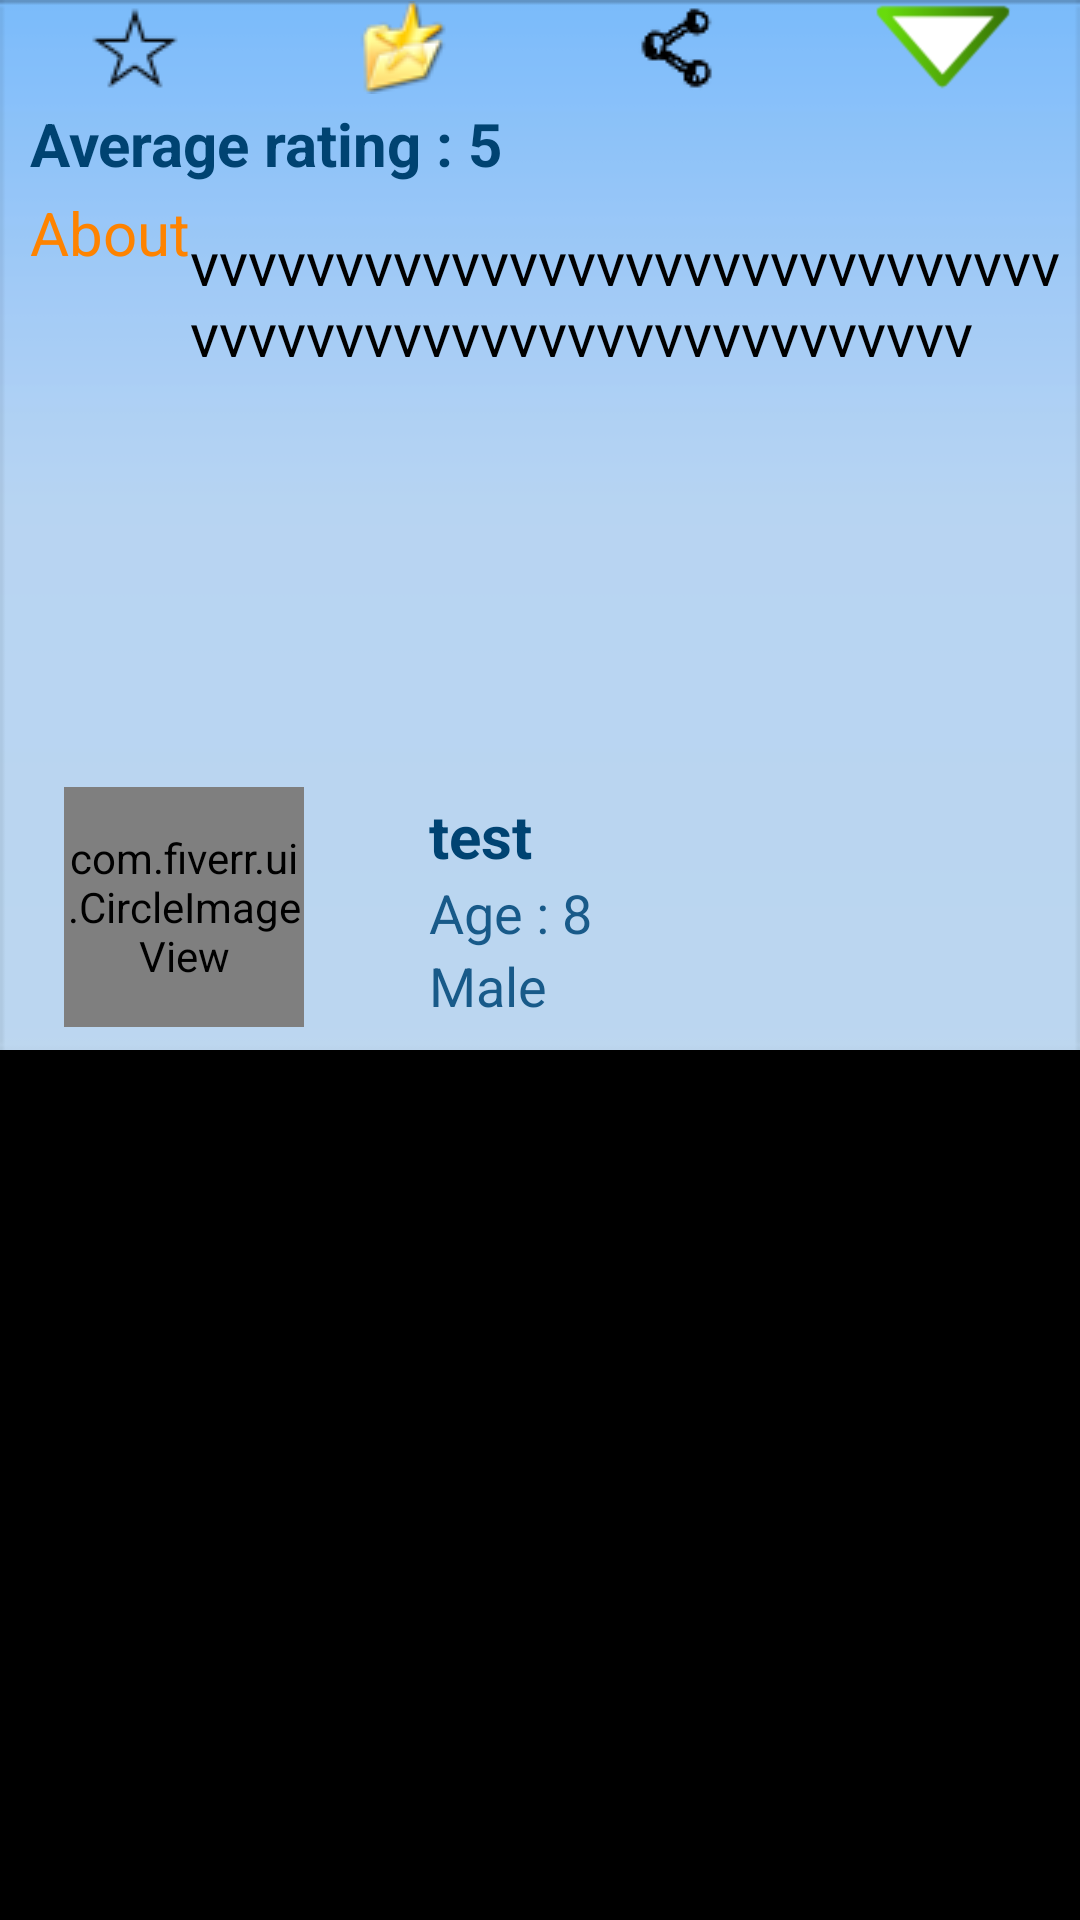

The Android layout XML behind this screen, and the referenced resources:
<!-- AndroidManifest.xml: application theme android:Theme.Black.NoTitleBar.Fullscreen -->
<!-- res/layout/each_activity_quote_2.xml -->
<?xml version="1.0" encoding="utf-8"?>

<RelativeLayout xmlns:android="http://schemas.android.com/apk/res/android"
    xmlns:app="http://schemas.android.com/apk/res-auto"
    android:layout_width="match_parent"
    android:layout_height="match_parent"
     >

    <LinearLayout
        android:layout_width="match_parent"
        android:layout_height="350dp"
        android:background="@drawable/menu_container"
        android:orientation="vertical" >

        <LinearLayout
            android:layout_width="fill_parent"
            android:layout_height="fill_parent"
            android:layout_weight="1"
            android:orientation="horizontal" >

            <LinearLayout
                android:layout_width="fill_parent"
                android:layout_height="fill_parent"
                android:layout_weight="1"
                android:gravity="center" >

                <ImageView
                    android:layout_width="wrap_content"
                    android:layout_height="wrap_content"
                    android:src="@drawable/star" />
            </LinearLayout>

            <LinearLayout
                android:layout_width="fill_parent"
                android:layout_height="fill_parent"
                android:layout_weight="1"
                android:gravity="center" >

                <ImageView
                    android:layout_width="wrap_content"
                    android:layout_height="wrap_content"
                    android:src="@drawable/my_favorites" />
            </LinearLayout>

            <LinearLayout
                android:layout_width="fill_parent"
                android:layout_height="fill_parent"
                android:layout_weight="1"
                android:gravity="center" >

                <ImageView
                    android:layout_width="wrap_content"
                    android:layout_height="wrap_content"
                    android:src="@drawable/share" />
            </LinearLayout>
            <LinearLayout
                android:layout_width="fill_parent"
                android:layout_height="fill_parent"
                android:layout_weight="1"
                android:gravity="center" >

                <ImageView
                    android:layout_width="wrap_content"
                    android:layout_height="wrap_content"
                    android:src="@drawable/sort" />
            </LinearLayout>
        </LinearLayout>

        <LinearLayout
            android:layout_width="fill_parent"
            android:layout_height="fill_parent"
            android:layout_weight="1"
            android:gravity="center_vertical"
            android:paddingLeft="10dp" >

            <TextView
                android:id="@+id/avg_rating"
                android:layout_width="wrap_content"
                android:layout_height="wrap_content"
                android:text="Average rating : 5"
                android:textColor="#004372"
                android:textSize="20dp"
                android:textStyle="bold" />
        </LinearLayout>

        <LinearLayout
            android:layout_width="fill_parent"
            android:layout_height="fill_parent"
            android:layout_weight=".5" >

            <TextView
                android:layout_width="wrap_content"
                android:layout_height="wrap_content"
                android:paddingLeft="10dp"
                android:text="About"
                android:textColor="#fe8300"
                android:textSize="20sp" />

            <TextView
                android:id="@+id/textQuote"
                android:layout_width="wrap_content"
                android:layout_height="wrap_content"
                android:layout_marginTop="10dp"
                android:textColor="#000000"
                android:text="vvvvvvvvvvvvvvvvvvvvvvvvvvvvvvvvvvvvvvvvvvvvvvvvvvvvvvvvv"
                android:textSize="20sp" />
        </LinearLayout>

        <LinearLayout
            android:layout_width="fill_parent"
            android:layout_height="fill_parent"
            android:layout_weight=".8"
            android:orientation="horizontal" >

            <LinearLayout
                android:layout_width="match_parent"
                android:layout_height="match_parent"
                android:layout_weight="1"
                android:gravity="center" >

                <com.fiverr.ui.CircleImageView
                    android:id="@+id/imgKid"
                    android:layout_width="80dp"
                    android:layout_height="80dp"
                    android:layout_marginRight="12dp"
                    android:src="@drawable/ic_launcher"
        			app:border_color="#000000"
        			app:border_width="1dp" />
            </LinearLayout>

            <LinearLayout
                android:layout_width="match_parent"
                android:layout_height="match_parent"
                android:layout_weight=".6"
                android:orientation="vertical"
                android:paddingTop="10dp" >

                <TextView
                    android:id="@+id/textName"
                    android:layout_width="wrap_content"
                    android:layout_height="wrap_content"
                    android:layout_marginLeft="8dp"
                    android:textColor="#004372"
                    android:text="test"
                    android:textSize="20sp"
                    android:textStyle="bold" />

                <TextView
                    android:id="@+id/textAge"
                    android:layout_width="wrap_content"
                    android:layout_height="wrap_content"
                    android:layout_marginLeft="8dp"
                    android:text="Age : 8"
                    android:textColor="#185a89"
                    android:textSize="18sp" />

                <TextView
                    android:id="@+id/textGender"
                    android:layout_width="wrap_content"
                    android:layout_height="wrap_content"
                    android:layout_marginLeft="8dp"
                    android:text="Male"
                    android:textColor="#185a89"
                    android:textSize="18sp" />
            </LinearLayout>
        </LinearLayout>
    </LinearLayout>

</RelativeLayout>
<!-- resources referenced by this layout -->
<resources>
  <!-- drawable ic_launcher: png bitmap (drawable-hdpi, 10576 bytes) -->
  <!-- drawable menu_container: png bitmap (drawable-mdpi, 3776 bytes) -->
  <!-- drawable my_favorites: png bitmap (drawable-mdpi, 2072 bytes) -->
  <!-- drawable share: jpg bitmap (drawable, 940 bytes) -->
  <!-- drawable sort: png bitmap (drawable-mdpi, 2007 bytes) -->
  <!-- drawable star: png bitmap (drawable-mdpi, 545 bytes) -->
</resources>
